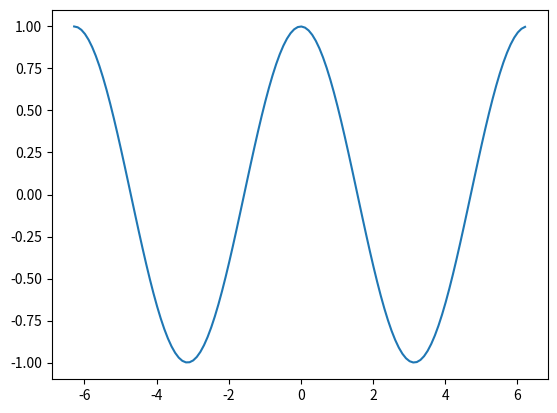

Recreate this plot in Python.
import numpy as np
import matplotlib.pylab as plt

x = np.arange(-2 * np.pi, 2 * np.pi, 0.1)
y = np.cos(x)

plt.plot(x, y)
plt.show()